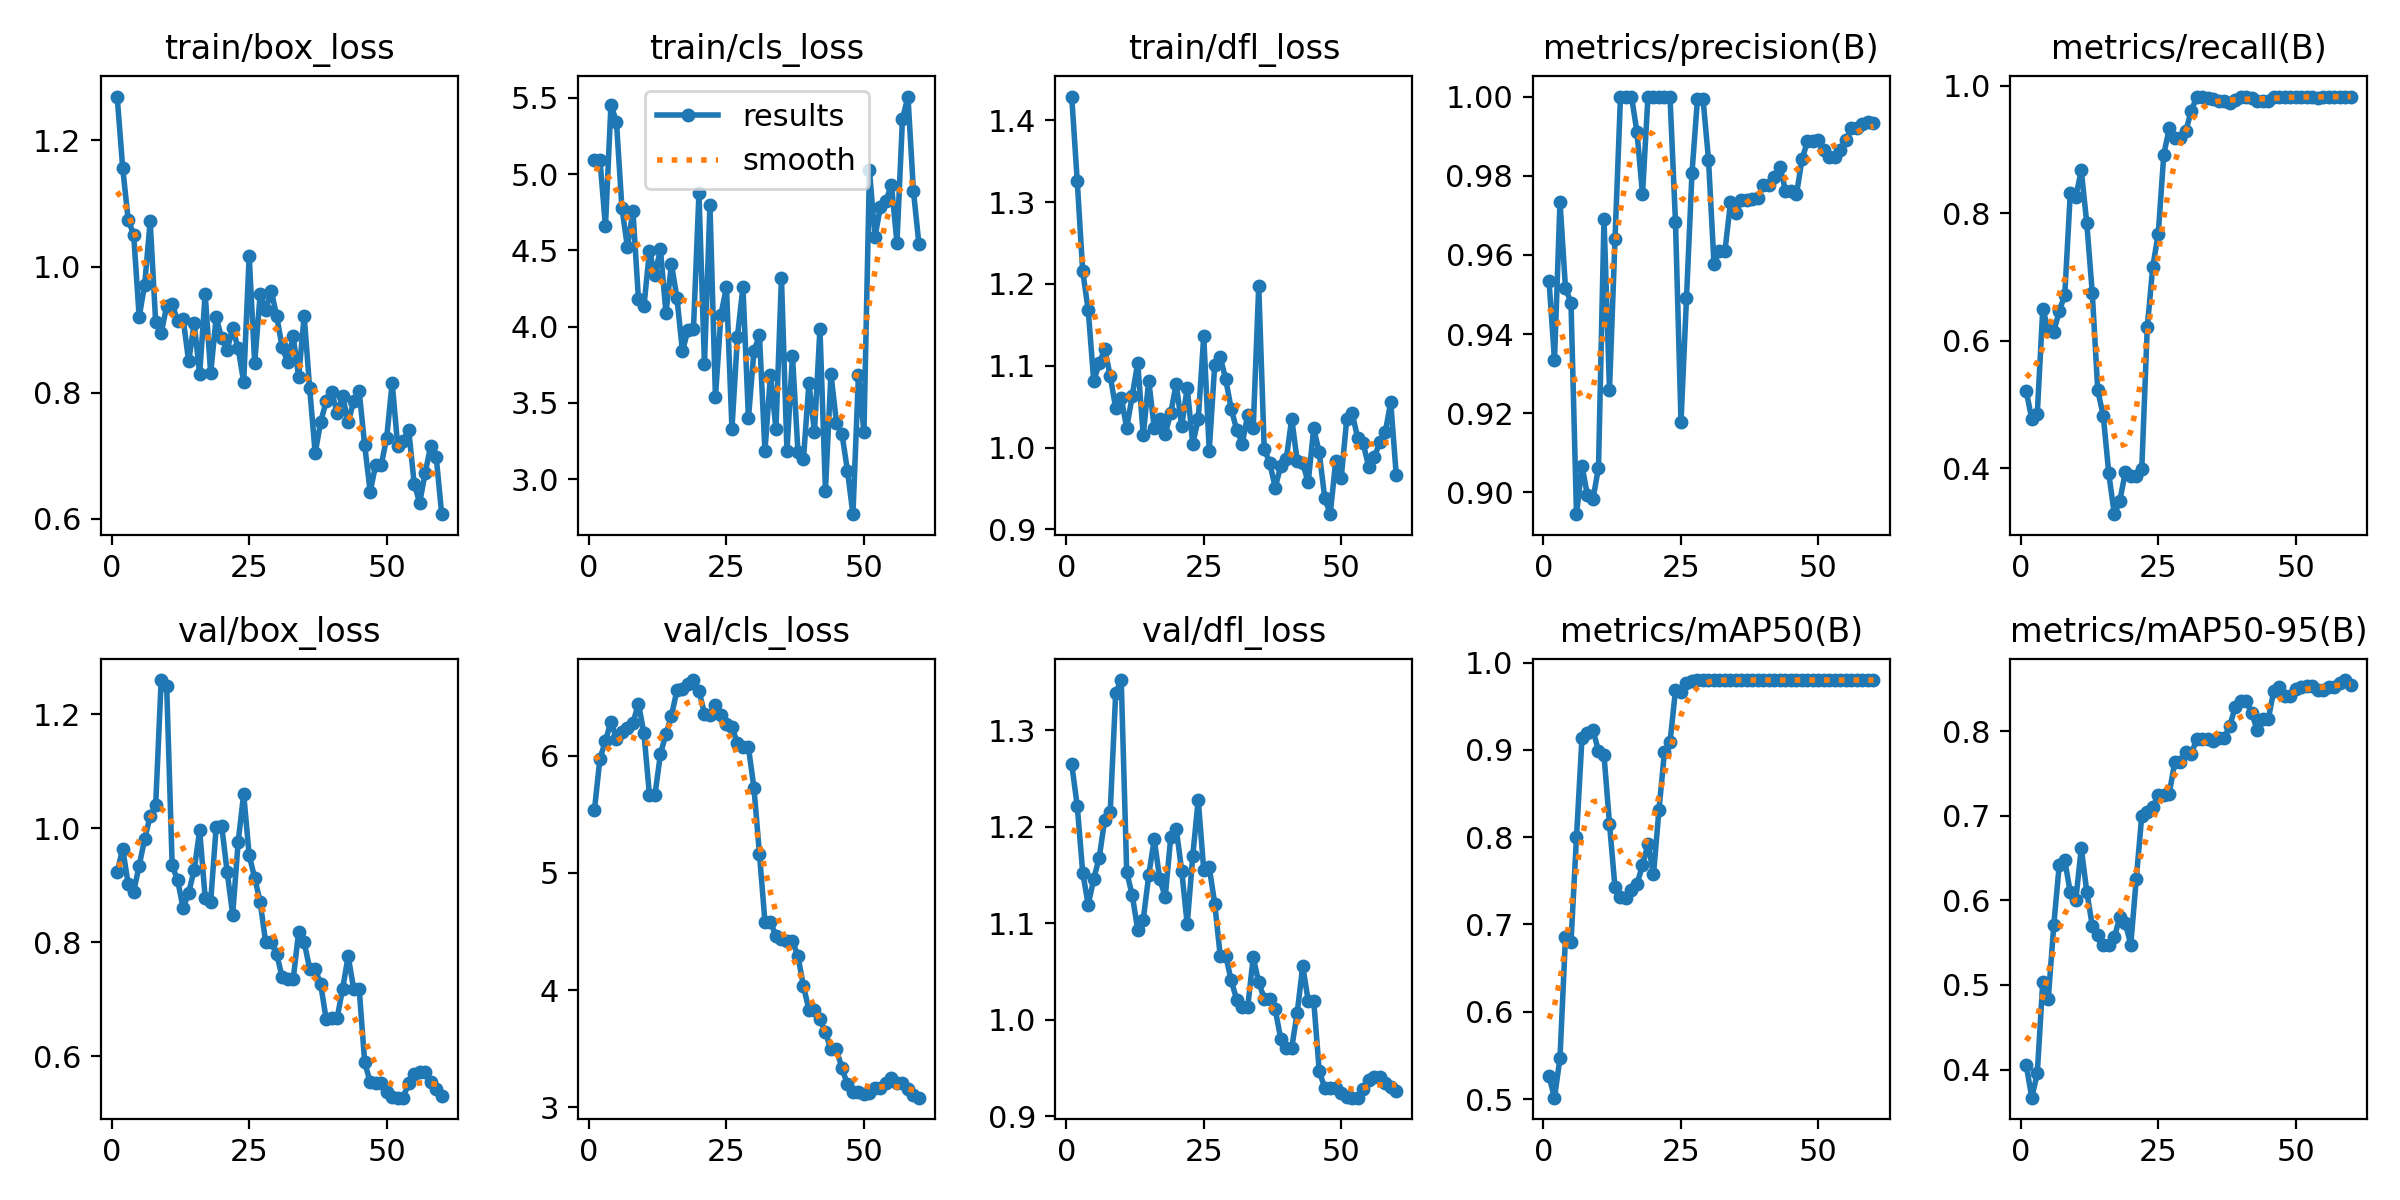

Values plotted in this chart, from the file beside it:
epoch, time, train/box_loss, train/cls_loss, train/dfl_loss, metrics/precision(B), metrics/recall(B), metrics/mAP50(B), metrics/mAP50-95(B), val/box_loss, val/cls_loss, val/dfl_loss, lr/pg0, lr/pg1, lr/pg2
1, 513.6, 1.27, 5.095, 1.429, 0.9535, 0.5208, 0.5262, 0.405, 0.9225, 5.538, 1.265, 1.818e-05, 1.818e-05, 1.818e-05
2, 1005, 1.157, 5.094, 1.326, 0.9335, 0.4769, 0.5016, 0.3668, 0.9642, 5.976, 1.222, 4.47001e-05, 4.47001e-05, 4.47001e-05
3, 1516, 1.074, 4.657, 1.215, 0.9735, 0.4851, 0.5471, 0.3955, 0.902, 6.125, 1.153, 7.03202e-05, 7.03202e-05, 7.03202e-05
4, 2019, 1.05, 5.453, 1.168, 0.9516, 0.6498, 0.6861, 0.5032, 0.8888, 6.292, 1.119, 9.50405e-05, 9.50405e-05, 9.50405e-05
5, 2531, 0.9202, 5.344, 1.081, 0.9479, 0.6175, 0.6798, 0.4835, 0.9341, 6.143, 1.146, 0.0001189, 0.0001189, 0.0001189
6, 3053, 0.9711, 4.776, 1.103, 0.8945, 0.6144, 0.8003, 0.5707, 0.9811, 6.206, 1.168, 0.0001418, 0.0001418, 0.0001418
7, 3542, 1.072, 4.521, 1.12, 0.9067, 0.6467, 0.9141, 0.6422, 1.021, 6.237, 1.207, 0.0001638, 0.0001638, 0.0001638
8, 4038, 0.9118, 4.758, 1.088, 0.8992, 0.6718, 0.9194, 0.6474, 1.04, 6.279, 1.216, 0.0001849, 0.0001849, 0.0001849
9, 4546, 0.8942, 4.181, 1.048, 0.8984, 0.8313, 0.9225, 0.6093, 1.26, 6.445, 1.339, 0.0002051, 0.0002051, 0.0002051
10, 5053, 0.9372, 4.133, 1.06, 0.9062, 0.8256, 0.899, 0.6004, 1.249, 6.192, 1.352, 0.0002245, 0.0002245, 0.0002245
11, 5552, 0.94, 4.495, 1.024, 0.9691, 0.8675, 0.8939, 0.6615, 0.9347, 5.665, 1.153, 0.0002429, 0.0002429, 0.0002429
12, 6082, 0.9141, 4.34, 1.063, 0.926, 0.7848, 0.8155, 0.6104, 0.9085, 5.663, 1.129, 0.0002604, 0.0002604, 0.0002604
13, 6581, 0.9166, 4.508, 1.104, 0.9639, 0.6752, 0.7424, 0.57, 0.8593, 6.017, 1.093, 0.000277, 0.000277, 0.000277
14, 7073, 0.8496, 4.089, 1.015, 1, 0.522, 0.7309, 0.5589, 0.8871, 6.183, 1.104, 0.0002927, 0.0002927, 0.0002927
15, 7560, 0.9101, 4.409, 1.082, 1, 0.4822, 0.7305, 0.5469, 0.9265, 6.343, 1.15, 0.0003076, 0.0003076, 0.0003076
16, 8035, 0.8295, 4.189, 1.024, 1, 0.3921, 0.7393, 0.5474, 0.9962, 6.558, 1.187, 0.0003215, 0.0003215, 0.0003215
17, 8537, 0.9567, 3.839, 1.034, 0.991, 0.3278, 0.7463, 0.5562, 0.878, 6.566, 1.146, 0.0003345, 0.0003345, 0.0003345
18, 9052, 0.8308, 3.977, 1.017, 0.9754, 0.3482, 0.768, 0.58, 0.8713, 6.608, 1.127, 0.0003466, 0.0003466, 0.0003466
19, 9552, 0.9197, 3.983, 1.042, 1, 0.3932, 0.7923, 0.5736, 1.002, 6.646, 1.189, 0.0003579, 0.0003579, 0.0003579
20, 10031, 0.8862, 4.874, 1.078, 1, 0.3881, 0.7574, 0.5477, 1.004, 6.555, 1.198, 0.0003682, 0.0003682, 0.0003682
21, 10495, 0.8682, 3.753, 1.026, 1, 0.3881, 0.8315, 0.6254, 0.9229, 6.36, 1.154, 0.0003776, 0.0003776, 0.0003776
22, 11006, 0.9018, 4.797, 1.073, 1, 0.3985, 0.8981, 0.7002, 0.8483, 6.347, 1.099, 0.0003861, 0.0003861, 0.0003861
23, 11513, 0.8701, 3.536, 1.005, 1, 0.621, 0.9087, 0.7044, 0.9758, 6.437, 1.169, 0.0003937, 0.0003937, 0.0003937
24, 11993, 0.817, 4.079, 1.034, 0.9682, 0.7163, 0.9684, 0.7099, 1.06, 6.349, 1.228, 0.0004005, 0.0004005, 0.0004005
25, 12483, 1.017, 4.26, 1.136, 0.9179, 0.7682, 0.9668, 0.7246, 0.9524, 6.271, 1.156, 0.0004063, 0.0004063, 0.0004063
26, 12984, 0.8465, 3.331, 0.9959, 0.9491, 0.892, 0.9769, 0.7246, 0.9131, 6.245, 1.158, 0.0004112, 0.0004112, 0.0004112
27, 13471, 0.9559, 3.935, 1.101, 0.9808, 0.9341, 0.9785, 0.7263, 0.8702, 6.105, 1.121, 0.0004152, 0.0004152, 0.0004152
28, 13988, 0.9306, 4.26, 1.111, 0.9995, 0.9175, 0.98, 0.7639, 0.8, 6.07, 1.067, 0.0004184, 0.0004184, 0.0004184
29, 14477, 0.9615, 3.4, 1.083, 0.9995, 0.9175, 0.98, 0.7639, 0.8, 6.07, 1.067, 0.0004206, 0.0004206, 0.0004206
30, 14983, 0.9219, 3.841, 1.047, 0.9841, 0.9293, 0.98, 0.775, 0.7794, 5.726, 1.041, 0.0004219, 0.0004219, 0.0004219
31, 15451, 0.8718, 3.943, 1.022, 0.9577, 0.9606, 0.98, 0.7734, 0.7385, 5.162, 1.021, 0.0004223, 0.0004223, 0.0004223
32, 15923, 0.8486, 3.185, 1.005, 0.9611, 0.9833, 0.98, 0.7904, 0.7353, 4.582, 1.013, 0.0004218, 0.0004218, 0.0004218
33, 16408, 0.8893, 3.683, 1.04, 0.9611, 0.9833, 0.98, 0.7904, 0.7353, 4.582, 1.013, 0.0004205, 0.0004205, 0.0004205
34, 16893, 0.8252, 3.329, 1.024, 0.9733, 0.9803, 0.98, 0.7905, 0.8184, 4.46, 1.065, 0.000414, 0.000414, 0.000414
35, 17394, 0.9217, 4.32, 1.198, 0.9706, 0.9788, 0.98, 0.7887, 0.8, 4.434, 1.039, 0.0003991, 0.0003991, 0.0003991
36, 17881, 0.8067, 3.182, 0.9983, 0.9739, 0.9761, 0.98, 0.7921, 0.7537, 4.418, 1.022, 0.0003841, 0.0003841, 0.0003841
37, 18352, 0.7041, 3.811, 0.9813, 0.9739, 0.9761, 0.98, 0.7921, 0.7537, 4.418, 1.022, 0.0003691, 0.0003691, 0.0003691
38, 18807, 0.7534, 3.182, 0.9511, 0.9741, 0.9734, 0.98, 0.8062, 0.7264, 4.291, 1.011, 0.0003541, 0.0003541, 0.0003541
39, 19297, 0.7863, 3.132, 0.9774, 0.9743, 0.9774, 0.98, 0.8289, 0.6652, 4.032, 0.9806, 0.0003391, 0.0003391, 0.0003391
40, 19766, 0.8009, 3.632, 0.9855, 0.9778, 0.9833, 0.98, 0.8354, 0.6676, 3.833, 0.9713, 0.0003241, 0.0003241, 0.0003241
41, 20238, 0.7681, 3.307, 1.035, 0.9778, 0.9833, 0.98, 0.8354, 0.6676, 3.833, 0.9713, 0.0003091, 0.0003091, 0.0003091
42, 20722, 0.794, 3.987, 0.9835, 0.9797, 0.9804, 0.98, 0.8218, 0.719, 3.753, 1.008, 0.0002941, 0.0002941, 0.0002941
43, 21250, 0.7528, 2.925, 0.9807, 0.9822, 0.9758, 0.98, 0.8009, 0.7757, 3.639, 1.056, 0.0002791, 0.0002791, 0.0002791
44, 21823, 0.7865, 3.69, 0.9575, 0.9762, 0.9768, 0.98, 0.8142, 0.7181, 3.494, 1.02, 0.0002641, 0.0002641, 0.0002641
45, 22372, 0.8023, 3.37, 1.024, 0.9762, 0.9768, 0.98, 0.8142, 0.7181, 3.494, 1.02, 0.0002491, 0.0002491, 0.0002491
46, 22899, 0.7166, 3.298, 0.994, 0.9753, 0.9833, 0.98, 0.8477, 0.5899, 3.332, 0.9471, 0.0002341, 0.0002341, 0.0002341
47, 23394, 0.6431, 3.056, 0.9386, 0.9842, 0.9833, 0.98, 0.8522, 0.5547, 3.196, 0.9296, 0.0002191, 0.0002191, 0.0002191
48, 23856, 0.6852, 2.771, 0.9185, 0.9887, 0.9819, 0.98, 0.8414, 0.5527, 3.13, 0.9291, 0.0002041, 0.0002041, 0.0002041
49, 24346, 0.6849, 3.681, 0.9838, 0.9887, 0.9819, 0.98, 0.8414, 0.5527, 3.13, 0.9291, 0.0001891, 0.0001891, 0.0001891
50, 24859, 0.7282, 3.309, 0.9632, 0.9889, 0.9833, 0.98, 0.8495, 0.5383, 3.11, 0.9238, 0.0001741, 0.0001741, 0.0001741
51, 25405, 0.8159, 5.026, 1.034, 0.9864, 0.9833, 0.98, 0.8522, 0.5289, 3.119, 0.9198, 0.0001591, 0.0001591, 0.0001591
52, 25879, 0.7161, 4.587, 1.042, 0.9848, 0.9833, 0.98, 0.8539, 0.5276, 3.163, 0.9195, 0.0001441, 0.0001441, 0.0001441
53, 26322, 0.7233, 4.787, 1.011, 0.9848, 0.9833, 0.98, 0.8539, 0.5276, 3.163, 0.9195, 0.0001291, 0.0001291, 0.0001291
54, 26783, 0.7414, 4.825, 1.005, 0.9866, 0.9812, 0.98, 0.8491, 0.5531, 3.209, 0.9285, 0.0001141, 0.0001141, 0.0001141
55, 27216, 0.6558, 4.93, 0.976, 0.9891, 0.9821, 0.98, 0.8484, 0.5695, 3.251, 0.9374, 9.9081e-05, 9.9081e-05, 9.9081e-05
56, 27673, 0.6254, 4.549, 0.9879, 0.9921, 0.9833, 0.98, 0.8519, 0.5731, 3.204, 0.9406, 8.40825e-05, 8.40825e-05, 8.40825e-05
57, 28139, 0.6728, 5.36, 1.006, 0.9921, 0.9833, 0.98, 0.8519, 0.5731, 3.204, 0.9406, 6.9084e-05, 6.9084e-05, 6.9084e-05
58, 28606, 0.7151, 5.508, 1.018, 0.9931, 0.9833, 0.98, 0.8567, 0.5548, 3.155, 0.9349, 5.40855e-05, 5.40855e-05, 5.40855e-05
59, 29086, 0.6986, 4.888, 1.056, 0.9936, 0.9833, 0.98, 0.8604, 0.5436, 3.106, 0.9309, 3.9087e-05, 3.9087e-05, 3.9087e-05
60, 29617, 0.6073, 4.54, 0.9667, 0.9932, 0.9833, 0.98, 0.8547, 0.5313, 3.081, 0.9262, 2.40885e-05, 2.40885e-05, 2.40885e-05
